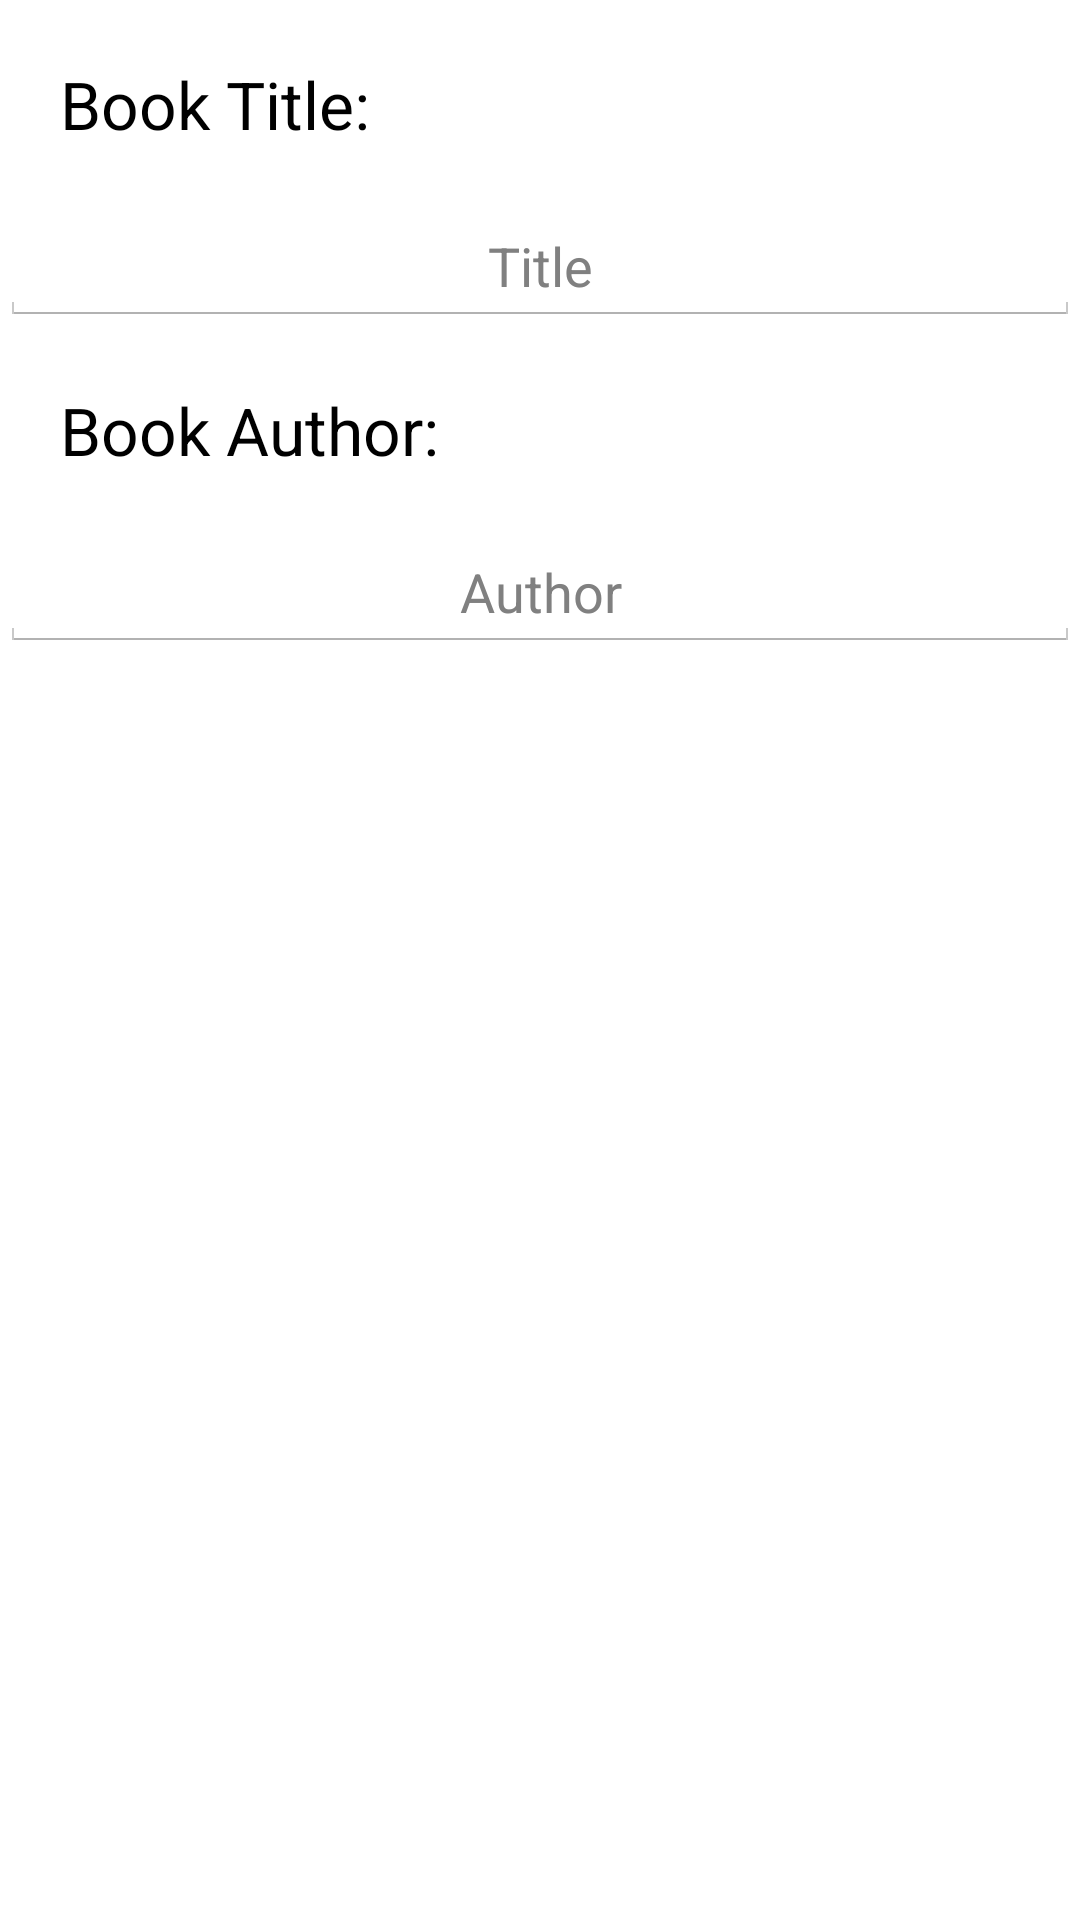

Write the Android layout XML for this screen, with the resource values it uses.
<!-- AndroidManifest.xml: application theme AppTheme -->
<!-- res/layout/dialog_enter_favorite_book_form.xml -->
<?xml version="1.0" encoding="utf-8"?>
<LinearLayout xmlns:android="http://schemas.android.com/apk/res/android"
              android:orientation="vertical"
              android:layout_width="match_parent"
              android:layout_height="match_parent">

    <TextView
        android:layout_width="wrap_content"
        android:layout_height="wrap_content"
        android:text="@string/enter_book_title"
        android:textAppearance="@android:style/TextAppearance.DeviceDefault.Large"
        android:layout_margin="20dp"/>

    <EditText
        android:id="@+id/enter_title"
        android:layout_width="match_parent"
        android:layout_height="wrap_content"
        android:hint="@string/edittext_hint_enter_book_title"
        android:gravity="center"/>

    <TextView
        android:layout_width="wrap_content"
        android:layout_height="wrap_content"
        android:text="@string/enter_book_author"
        android:textAppearance="@android:style/TextAppearance.DeviceDefault.Large"
        android:layout_margin="20dp"/>

    <EditText
        android:id="@+id/enter_author"
        android:layout_width="match_parent"
        android:layout_height="wrap_content"
        android:hint="@string/edittext_hint_enter_book_author"
        android:gravity="center"/>

</LinearLayout>
<!-- resources referenced by this layout -->
<resources>
  <string name="edittext_hint_enter_book_author">Author</string>
  <string name="edittext_hint_enter_book_title">Title</string>
  <string name="enter_book_author">Book Author: </string>
  <string name="enter_book_title">Book Title: </string>
  <style name="AppTheme" parent="android:Theme.Holo.Light.DarkActionBar">
          
      </style>
</resources>
